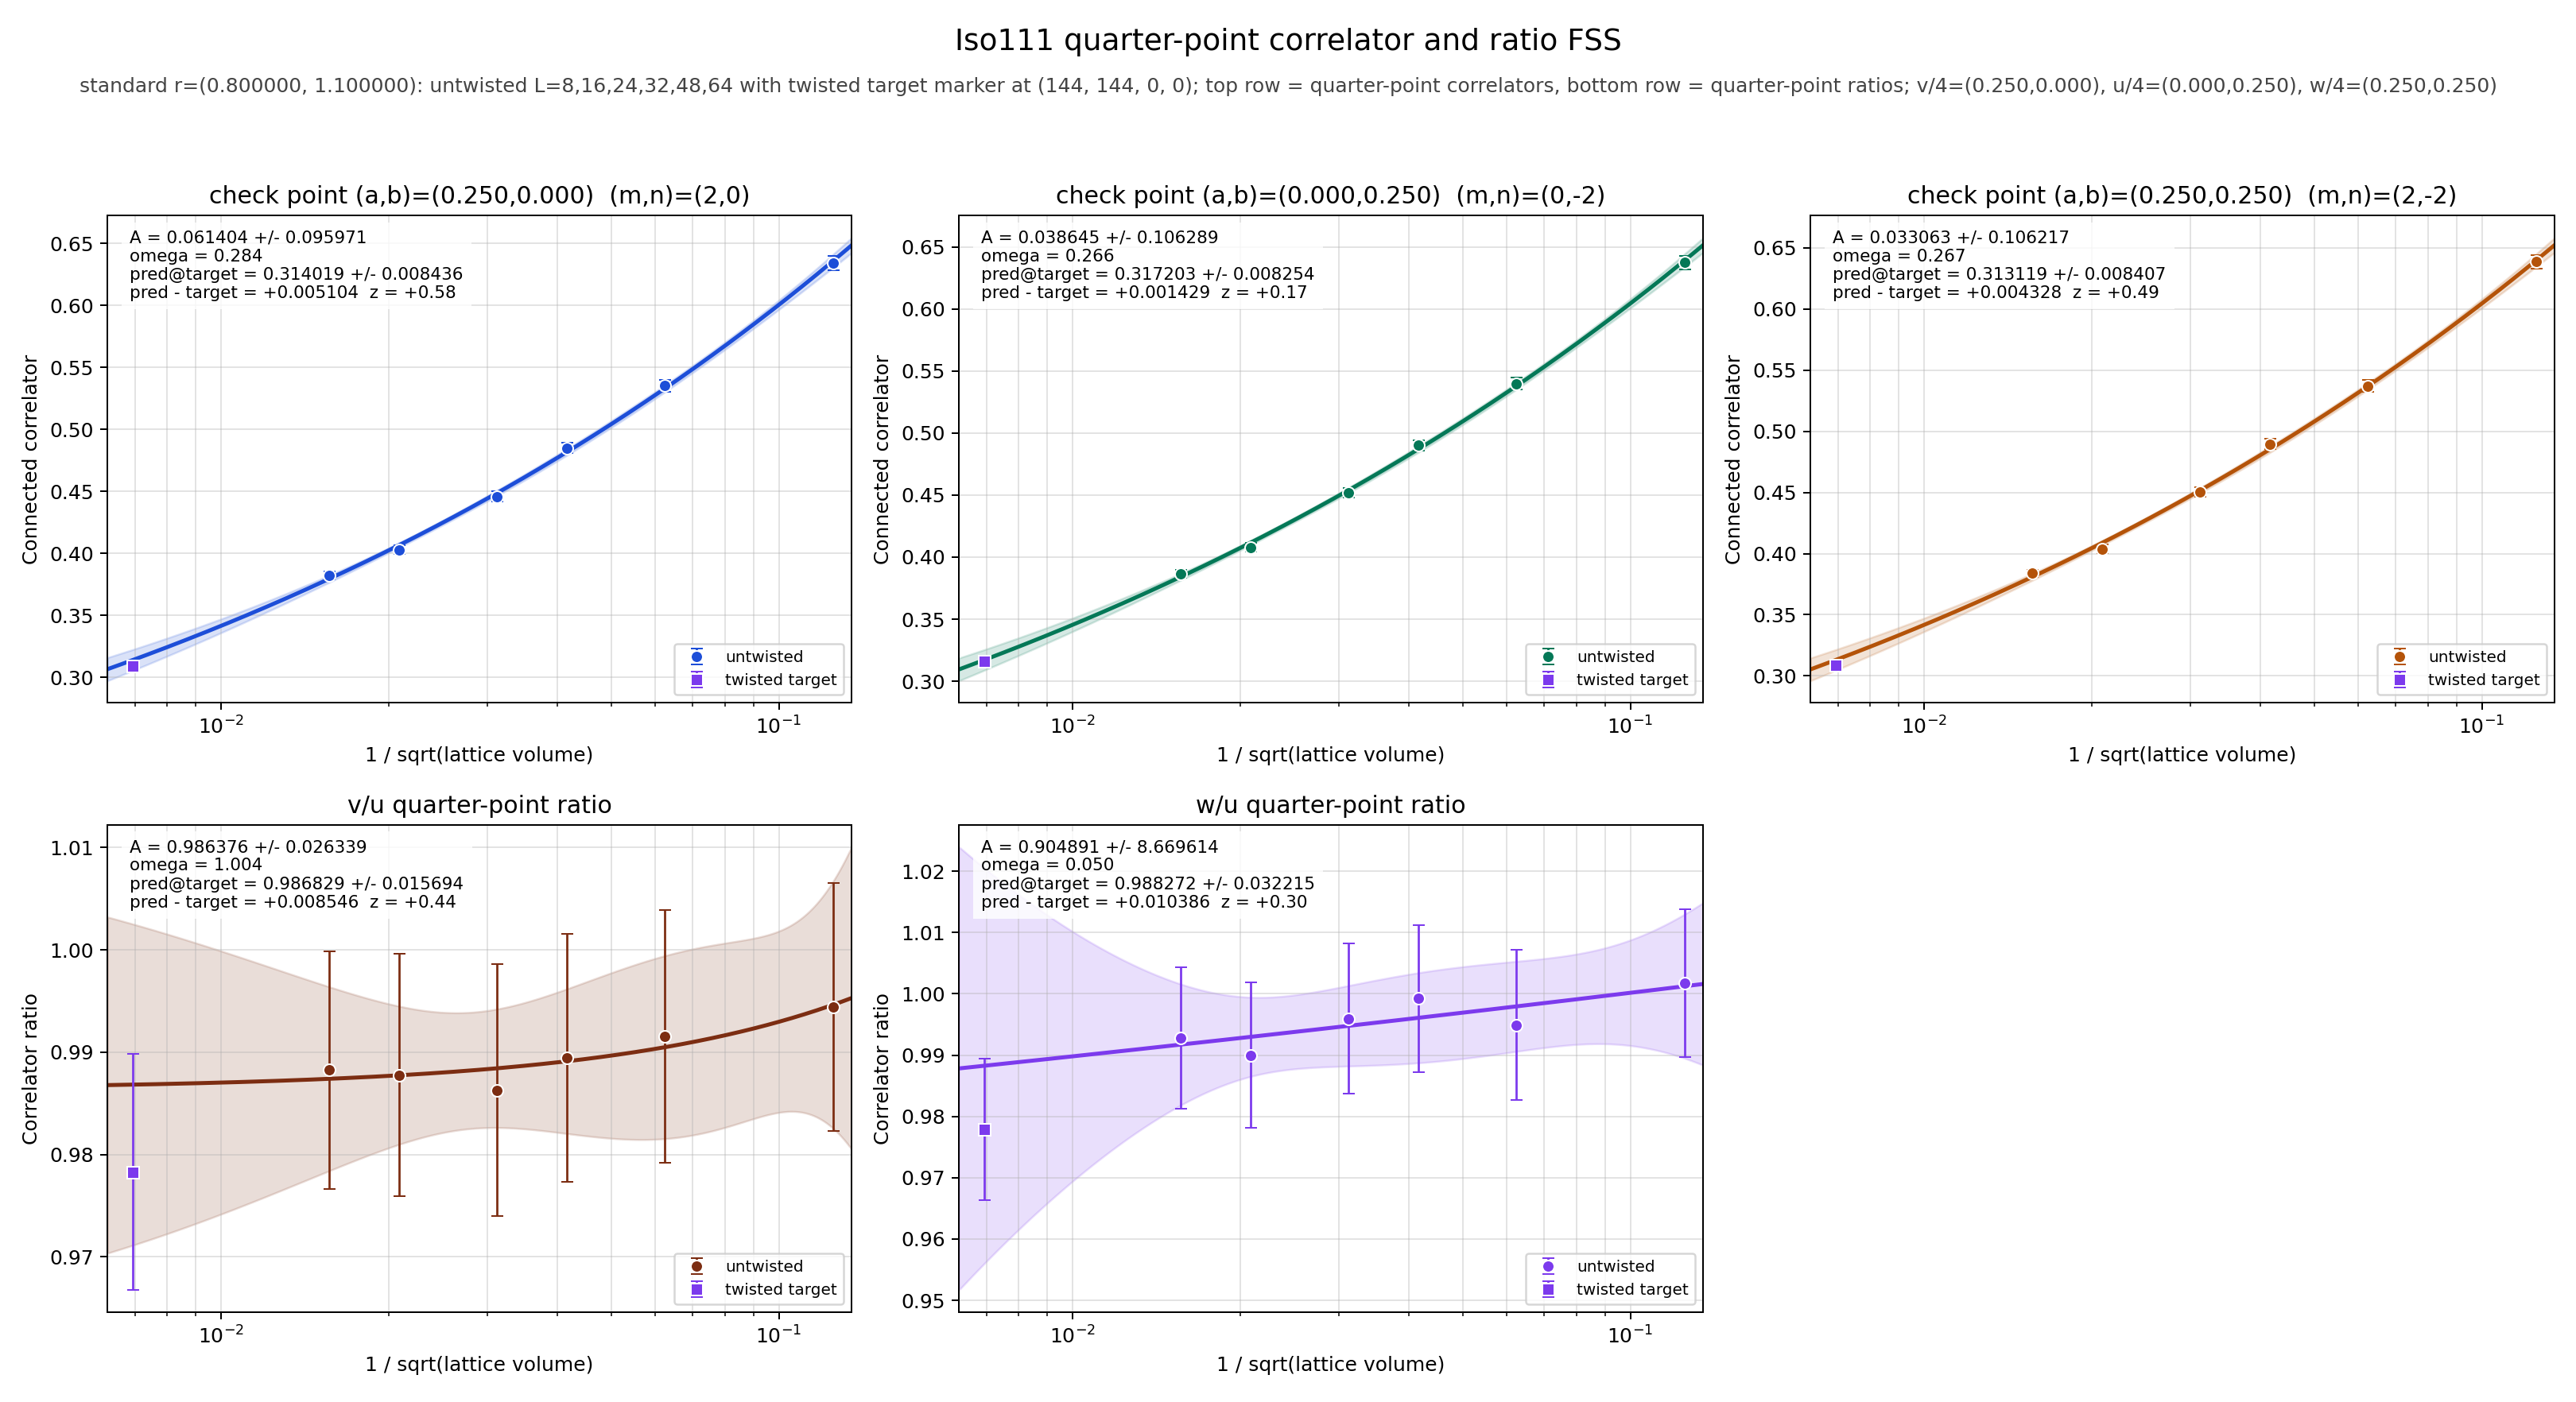

The file beside this chart, header and first rows:
panel	series	x	y	sigma	fit_A	fit_sigma_A	fit_omega	pred_target	pred_target_sigma	delta_target	z_target	twisted_x	twisted_y	twisted_sigma
v/4	untwisted	0.125	0.6341	0.005531	0.0614	0.09597	0.2841	0.314	0.008436	0.005104	0.5775	0.006944	0.3089	0.002631
v/4	untwisted	0.0625	0.5352	0.004803	0.0614	0.09597	0.2841	0.314	0.008436	0.005104	0.5775	0.006944	0.3089	0.002631
v/4	untwisted	0.04167	0.4849	0.004268	0.0614	0.09597	0.2841	0.314	0.008436	0.005104	0.5775	0.006944	0.3089	0.002631
v/4	untwisted	0.03125	0.4458	0.004052	0.0614	0.09597	0.2841	0.314	0.008436	0.005104	0.5775	0.006944	0.3089	0.002631
v/4	untwisted	0.02083	0.403	0.003513	0.0614	0.09597	0.2841	0.314	0.008436	0.005104	0.5775	0.006944	0.3089	0.002631
v/4	untwisted	0.01562	0.382	0.003259	0.0614	0.09597	0.2841	0.314	0.008436	0.005104	0.5775	0.006944	0.3089	0.002631
v/4	twisted	0.006944	0.3089	0.002631	0.0614	0.09597	0.2841	0.314	0.008436	0.005104	0.5775	0.006944	0.3089	0.002631
u/4	untwisted	0.125	0.6376	0.005439	0.03865	0.1063	0.2657	0.3172	0.008254	0.001429	0.1654	0.006944	0.3158	0.002569
u/4	untwisted	0.0625	0.5398	0.00467	0.03865	0.1063	0.2657	0.3172	0.008254	0.001429	0.1654	0.006944	0.3158	0.002569
u/4	untwisted	0.04167	0.4901	0.004166	0.03865	0.1063	0.2657	0.3172	0.008254	0.001429	0.1654	0.006944	0.3158	0.002569
u/4	untwisted	0.03125	0.452	0.003876	0.03865	0.1063	0.2657	0.3172	0.008254	0.001429	0.1654	0.006944	0.3158	0.002569
u/4	untwisted	0.02083	0.408	0.003373	0.03865	0.1063	0.2657	0.3172	0.008254	0.001429	0.1654	0.006944	0.3158	0.002569
u/4	untwisted	0.01562	0.3866	0.003108	0.03865	0.1063	0.2657	0.3172	0.008254	0.001429	0.1654	0.006944	0.3158	0.002569
u/4	twisted	0.006944	0.3158	0.002569	0.03865	0.1063	0.2657	0.3172	0.008254	0.001429	0.1654	0.006944	0.3158	0.002569
w/4	untwisted	0.125	0.6387	0.005433	0.03306	0.1062	0.2674	0.3131	0.008407	0.004328	0.4915	0.006944	0.3088	0.002625
w/4	untwisted	0.0625	0.537	0.004734	0.03306	0.1062	0.2674	0.3131	0.008407	0.004328	0.4915	0.006944	0.3088	0.002625
w/4	untwisted	0.04167	0.4897	0.004165	0.03306	0.1062	0.2674	0.3131	0.008407	0.004328	0.4915	0.006944	0.3088	0.002625
w/4	untwisted	0.03125	0.4501	0.003947	0.03306	0.1062	0.2674	0.3131	0.008407	0.004328	0.4915	0.006944	0.3088	0.002625
w/4	untwisted	0.02083	0.4039	0.003486	0.03306	0.1062	0.2674	0.3131	0.008407	0.004328	0.4915	0.006944	0.3088	0.002625
w/4	untwisted	0.01562	0.3838	0.003204	0.03306	0.1062	0.2674	0.3131	0.008407	0.004328	0.4915	0.006944	0.3088	0.002625
w/4	twisted	0.006944	0.3088	0.002625	0.03306	0.1062	0.2674	0.3131	0.008407	0.004328	0.4915	0.006944	0.3088	0.002625
(v/4)/(u/4)	untwisted	0.125	0.9944	0.01213	0.9864	0.02634	1.004	0.9868	0.01569	0.008546	0.4389	0.006944	0.9783	0.01152
(v/4)/(u/4)	untwisted	0.0625	0.9915	0.01236	0.9864	0.02634	1.004	0.9868	0.01569	0.008546	0.4389	0.006944	0.9783	0.01152
(v/4)/(u/4)	untwisted	0.04167	0.9895	0.01211	0.9864	0.02634	1.004	0.9868	0.01569	0.008546	0.4389	0.006944	0.9783	0.01152
(v/4)/(u/4)	untwisted	0.03125	0.9863	0.01232	0.9864	0.02634	1.004	0.9868	0.01569	0.008546	0.4389	0.006944	0.9783	0.01152
(v/4)/(u/4)	untwisted	0.02083	0.9878	0.01187	0.9864	0.02634	1.004	0.9868	0.01569	0.008546	0.4389	0.006944	0.9783	0.01152
(v/4)/(u/4)	untwisted	0.01562	0.9882	0.01159	0.9864	0.02634	1.004	0.9868	0.01569	0.008546	0.4389	0.006944	0.9783	0.01152
(v/4)/(u/4)	twisted	0.006944	0.9783	0.01152	0.9864	0.02634	1.004	0.9868	0.01569	0.008546	0.4389	0.006944	0.9783	0.01152
(w/4)/(u/4)	untwisted	0.125	1.002	0.01207	0.9049	8.67	0.05	0.9883	0.03221	0.01039	0.3036	0.006944	0.9779	0.01151
(w/4)/(u/4)	untwisted	0.0625	0.9949	0.01229	0.9049	8.67	0.05	0.9883	0.03221	0.01039	0.3036	0.006944	0.9779	0.01151
(w/4)/(u/4)	untwisted	0.04167	0.9993	0.01202	0.9049	8.67	0.05	0.9883	0.03221	0.01039	0.3036	0.006944	0.9779	0.01151
(w/4)/(u/4)	untwisted	0.03125	0.996	0.01221	0.9049	8.67	0.05	0.9883	0.03221	0.01039	0.3036	0.006944	0.9779	0.01151
(w/4)/(u/4)	untwisted	0.02083	0.99	0.01183	0.9049	8.67	0.05	0.9883	0.03221	0.01039	0.3036	0.006944	0.9779	0.01151
(w/4)/(u/4)	untwisted	0.01562	0.9928	0.01151	0.9049	8.67	0.05	0.9883	0.03221	0.01039	0.3036	0.006944	0.9779	0.01151
(w/4)/(u/4)	twisted	0.006944	0.9779	0.01151	0.9049	8.67	0.05	0.9883	0.03221	0.01039	0.3036	0.006944	0.9779	0.01151
